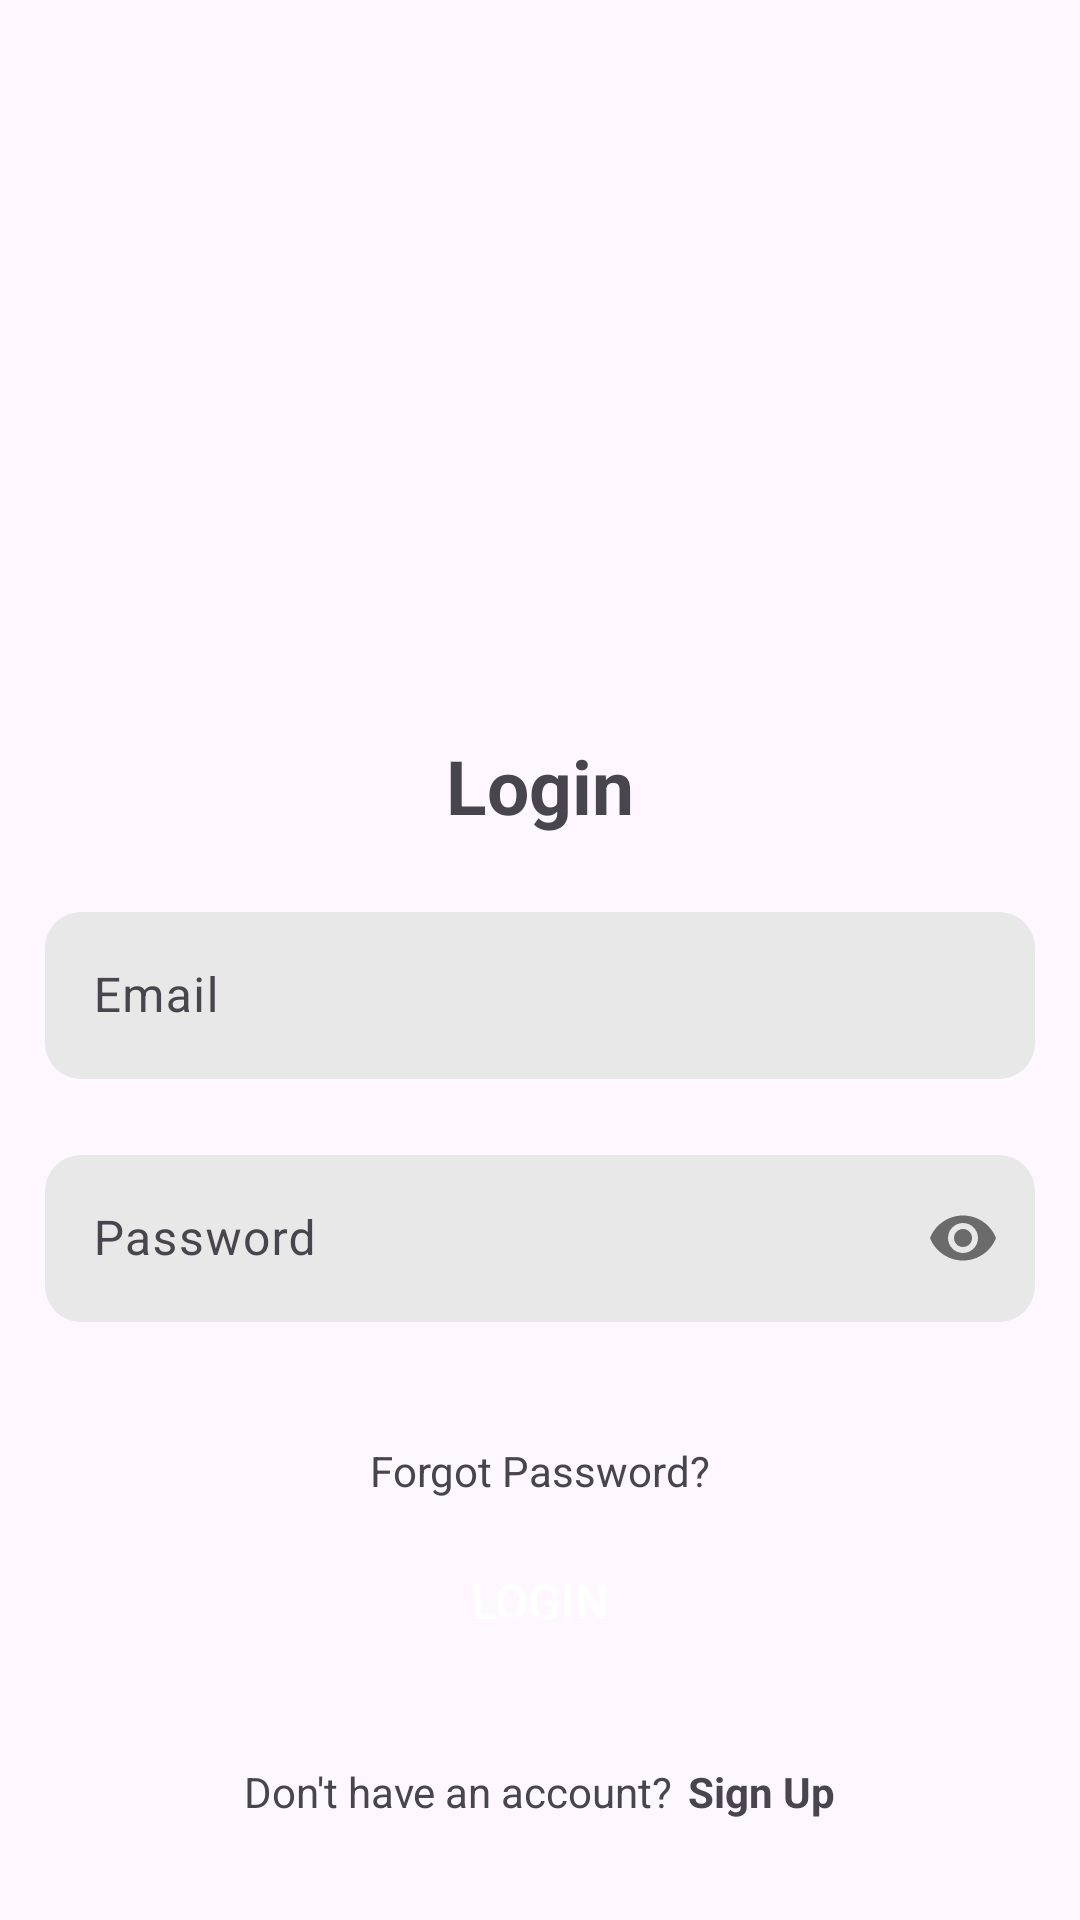

This screen was rendered from an Android layout file. Write that file and the resources it references.
<!-- AndroidManifest.xml: activity theme Theme.Material3.Light.NoActionBar -->
<!-- res/layout/activity_login.xml -->
<LinearLayout xmlns:android="http://schemas.android.com/apk/res/android"
    xmlns:app="http://schemas.android.com/apk/res-auto"
    xmlns:tools="http://schemas.android.com/tools"
    android:layout_width="match_parent"
    android:layout_height="match_parent"
    android:orientation="vertical"
    android:padding="15dp"
    tools:context="view.ui.LoginActivity">

    <ImageView
        android:layout_width="220dp"
        android:layout_height="220dp"
        android:layout_gravity="center_horizontal"
        android:layout_marginTop="10dp"
        android:src="@drawable/travel_login_pic"/>

    <TextView
        android:id="@+id/login"
        android:layout_width="wrap_content"
        android:layout_height="wrap_content"
        android:layout_gravity="center"
        android:text="Login"
        android:textSize="25sp"
        android:textStyle="bold" />

    <com.google.android.material.textfield.TextInputLayout
        android:id="@+id/emailLayout"
        android:layout_width="match_parent"
        android:layout_height="wrap_content"
        android:layout_marginTop="20dp">

        <com.google.android.material.textfield.TextInputEditText
            android:id="@+id/email"
            android:layout_width="match_parent"
            android:layout_height="wrap_content"
            android:background="@drawable/round_bg"
            android:hint="Email" />

    </com.google.android.material.textfield.TextInputLayout>

    <com.google.android.material.textfield.TextInputLayout
        android:id="@+id/passwordLayout"
        android:layout_width="match_parent"
        android:layout_height="wrap_content"
        android:layout_marginTop="20dp"
        app:passwordToggleEnabled="true">

        <com.google.android.material.textfield.TextInputEditText
            android:id="@+id/password"
            android:layout_width="match_parent"
            android:layout_height="wrap_content"
            android:background="@drawable/round_bg"
            android:hint="Password"
            android:inputType="textPassword" />

    </com.google.android.material.textfield.TextInputLayout>

    <ProgressBar
        android:id="@+id/progressBar"
        android:layout_width="wrap_content"
        android:layout_height="wrap_content"
        android:layout_marginTop="20dp"
        android:visibility="gone" />

    <TextView
        android:id="@+id/forgotPassword"
        android:layout_width="wrap_content"
        android:layout_height="wrap_content"
        android:layout_marginTop="40dp"
        android:layout_gravity="center"
        android:clickable="true"
        android:onClick="forgotPassword"
        android:text="Forgot Password?"
        android:textSize="14sp" />

    <Button
        android:id="@+id/btn_login"
        android:layout_width="match_parent"
        android:layout_height="wrap_content"
        android:layout_marginTop="10dp"
        android:layout_gravity="center"
        android:text="Login"
        style="@style/CustomButtonStyle"/>

    <LinearLayout
        android:layout_width="wrap_content"
        android:layout_height="wrap_content"
        android:orientation="horizontal"
        android:layout_gravity="center_horizontal"
        android:layout_marginTop="30dp">

        <TextView
            android:layout_width="wrap_content"
            android:layout_height="wrap_content"
            android:layout_gravity="center"
            android:layout_marginEnd="5dp"
            android:text="Don't have an account?" />

        <TextView
            android:id="@+id/registerNow"
            android:layout_width="wrap_content"
            android:layout_height="wrap_content"
            android:text="Sign Up"
            android:textStyle="bold" />

    </LinearLayout>

</LinearLayout>
<!-- resources referenced by this layout -->
<resources>
  <!-- drawable round_bg (drawable) -->
  <?xml version="1.0" encoding="utf-8"?>
  <shape xmlns:android="http://schemas.android.com/apk/res/android">
      <solid android:color="#E8E8E8" /> 
      <corners android:radius="12dp" /> 
  
  </shape>
  <style name="CustomButtonStyle" parent="Widget.AppCompat.Button">
          <item name="android:background">@drawable/custom_btn_background</item>
          <item name="android:textColor">@color/custom_button_text_color</item>
          <item name="android:textSize">16sp</item>
          <item name="android:padding">12dp</item>
          <item name="android:layout_width">wrap_content</item>
          <item name="android:layout_height">wrap_content</item>
      </style>
  <color name="custom_button_text_color">#FFFFFFFF</color>
</resources>
